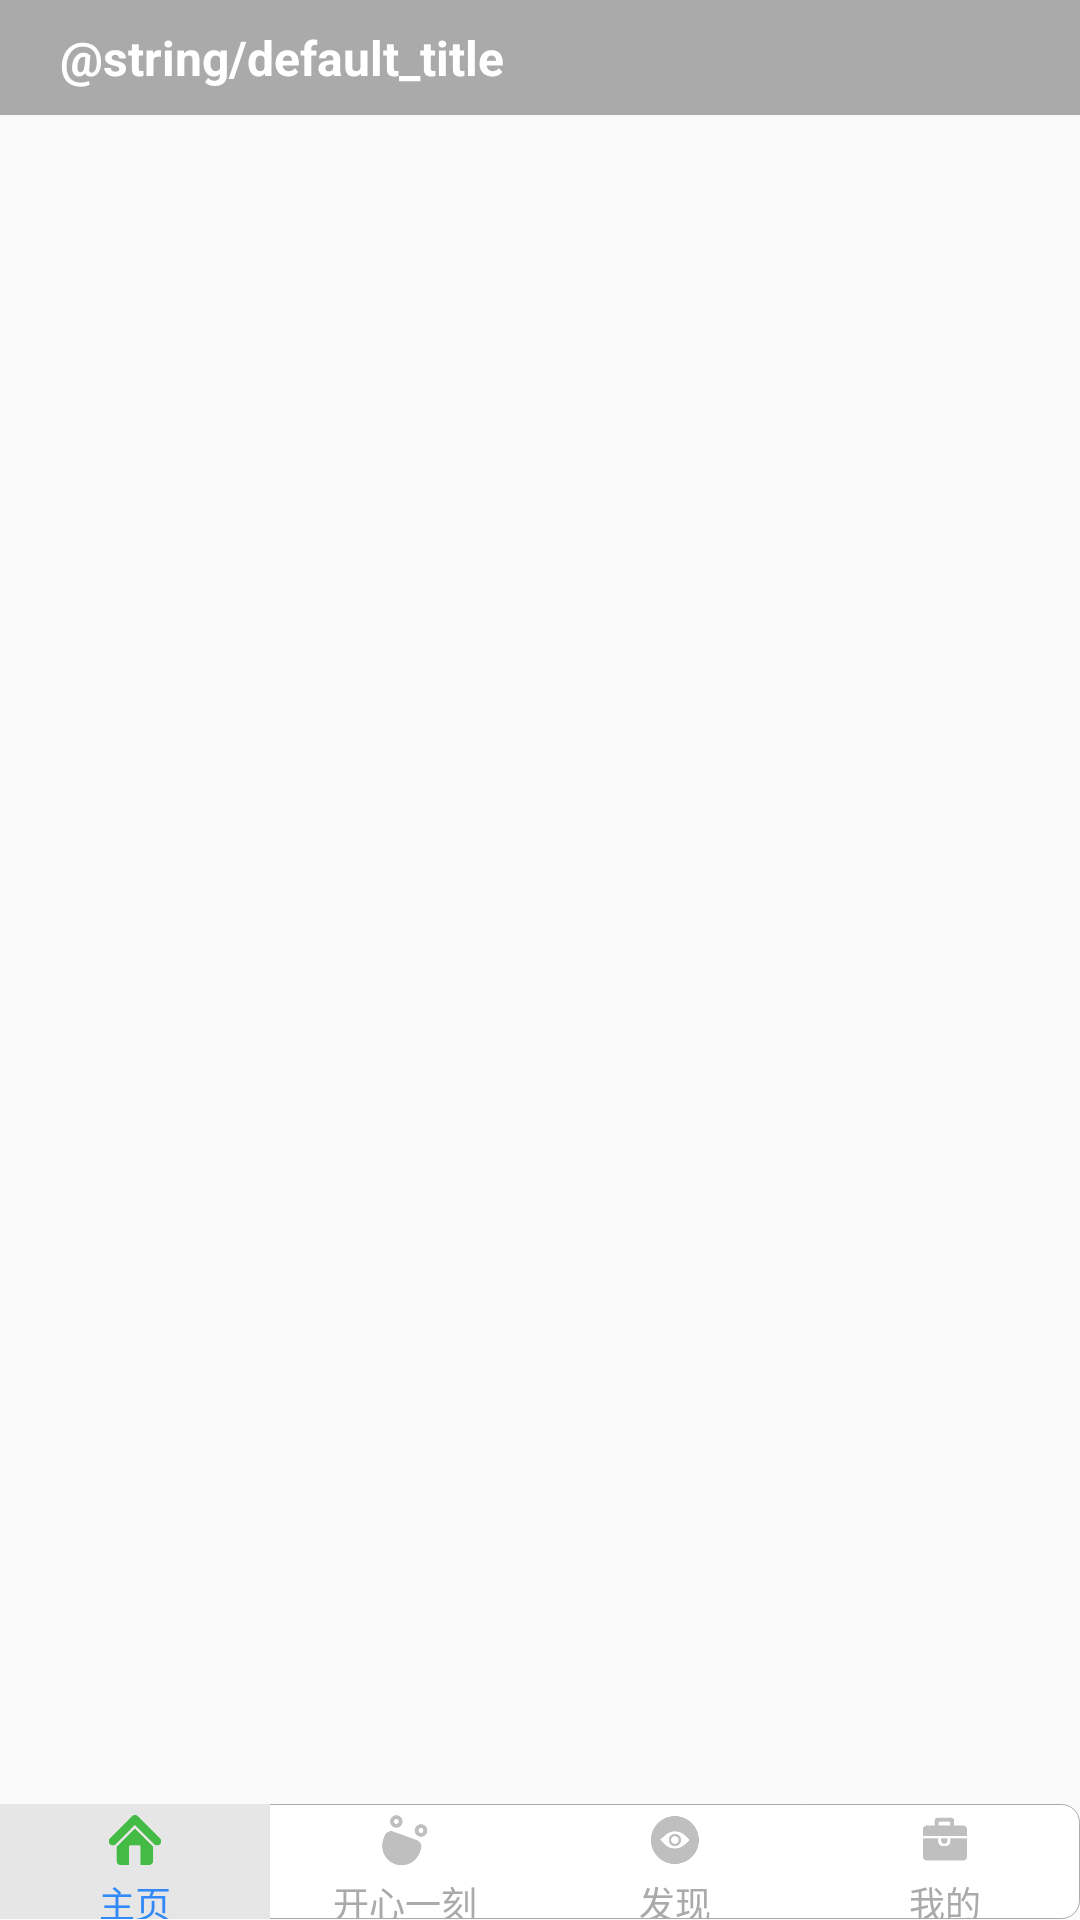

The Android layout XML behind this screen, and the referenced resources:
<!-- AndroidManifest.xml: application theme AppTheme -->
<!-- res/layout/activity_main.xml -->
<?xml version="1.0" encoding="utf-8"?>

<LinearLayout xmlns:android="http://schemas.android.com/apk/res/android"
    xmlns:app="http://schemas.android.com/apk/res-auto"
    xmlns:tools="http://schemas.android.com/tools"
    android:orientation="vertical"
    android:weightSum="1"
    android:layout_width="match_parent"
    android:layout_height="match_parent"
    tools:context=".activity.MainActivity">

    <RelativeLayout
        android:id="@+id/relative_layout_title"
        android:background="@android:color/darker_gray"
        android:layout_weight="0.06"
        android:layout_width="match_parent"
        android:layout_height="0dp">

        <TextView
            android:singleLine="true"
            android:ellipsize="end"
            android:maxEms="10"
            android:layout_toLeftOf="@+id/iv_title_refresh"
            android:id="@+id/tv_title"
            android:textColor="@android:color/white"
            android:text="@string/default_title"
            android:layout_marginLeft="20dp"
            android:layout_marginRight="20dp"
            android:layout_centerVertical="true"
            android:textStyle="bold"
            android:textSize="16sp"
            android:layout_width="match_parent"
            android:layout_height="wrap_content" />

        <ImageView
            android:visibility="gone"
            android:clickable="true"
            android:layout_centerVertical="true"
            android:foreground="@drawable/water_foreground"
            android:background="@color/color_other"
            android:id="@+id/iv_title_refresh"
            android:layout_alignParentRight="true"
            android:layout_marginRight="10dp"
            android:src="@mipmap/title_refresh"
            android:layout_width="24dp"
            android:layout_height="24dp"/>

    </RelativeLayout>

    <LinearLayout
        android:orientation="vertical"
        android:layout_width="match_parent"
        android:layout_weight="0.88"
        android:layout_height="0dp">

        <FrameLayout
            android:id="@+id/framelayout_container"
            android:layout_width="match_parent"
            android:layout_height="match_parent">
        </FrameLayout>



    </LinearLayout>

    <LinearLayout
        android:background="@drawable/edittext_drawable_shape"
        android:layout_gravity="bottom"
        android:visibility="visible"
        android:id="@+id/linear_tab"
        android:weightSum="1"
        android:orientation="horizontal"
        android:layout_width="match_parent"
        android:layout_weight="0.06"
        android:layout_height="0dp">

        <LinearLayout
            android:background="@color/color_select"
            android:foreground="@drawable/water_foreground"
            android:clickable="true"
            android:id="@+id/linear_one"
            android:gravity="center"
            android:orientation="vertical"
            android:layout_weight="0.25"
            android:layout_width="0dp"
            android:layout_height="match_parent">

            <ImageView
                android:clickable="false"
                android:visibility="visible"
                android:id="@+id/iv_one"
                android:layout_marginTop="2dp"
                android:layout_gravity="center_horizontal"
                android:src="@mipmap/main_select"
                android:layout_width="20dp"
                android:layout_height="20dp" />

            <TextView
                android:clickable="false"
                android:id="@+id/tv_one"
                android:text="@string/str_my_blog"
                android:textSize="12sp"
                android:layout_marginTop="2dp"
                android:gravity="center"
                android:layout_gravity="center_horizontal"
                android:textColor="@color/color_other"
                android:layout_width="wrap_content"
                android:layout_height="wrap_content" />

        </LinearLayout>


        <LinearLayout
            android:foreground="@drawable/water_foreground"
            android:clickable="true"
            android:gravity="center"
            android:id="@+id/linear_two"
            android:orientation="vertical"
            android:layout_weight="0.25"
            android:layout_width="0dp"
            android:layout_height="match_parent">

            <ImageView
                android:visibility="visible"
                android:clickable="false"
                android:id="@+id/iv_two"
                android:layout_marginTop="2dp"
                android:layout_gravity="center_horizontal"
                android:src="@mipmap/joke_unselect"
                android:layout_width="30dp"
                android:layout_height="20dp" />

            <TextView
                android:clickable="false"
                android:id="@+id/tv_two"
                android:text="@string/str_joker"
                android:textSize="12sp"
                android:layout_marginTop="2dp"
                android:gravity="center"
                android:layout_gravity="center_horizontal"
                android:textColor="@android:color/darker_gray"
                android:layout_width="wrap_content"
                android:layout_height="wrap_content" />

        </LinearLayout>

        <LinearLayout
            android:gravity="center"
            android:foreground="@drawable/water_foreground"
            android:clickable="true"
            android:id="@+id/linear_three"
            android:orientation="vertical"
            android:layout_weight="0.25"
            android:layout_width="0dp"
            android:layout_height="match_parent">

            <ImageView
                android:visibility="visible"
                android:clickable="false"
                android:id="@+id/iv_three"
                android:layout_marginTop="2dp"
                android:layout_gravity="center_horizontal"
                android:src="@mipmap/discovery_unselect"
                android:layout_width="20dp"
                android:layout_height="20dp" />

            <TextView
                android:clickable="false"
                android:id="@+id/tv_three"
                android:text="@string/str_finder"
                android:textSize="12sp"
                android:layout_marginTop="2dp"
                android:gravity="center"
                android:layout_gravity="center_horizontal"
                android:textColor="@android:color/darker_gray"
                android:layout_width="wrap_content"
                android:layout_height="wrap_content" />

        </LinearLayout>

        <LinearLayout
            android:gravity="center"
            android:foreground="@drawable/water_foreground"
            android:clickable="true"
            android:id="@+id/linear_four"
            android:orientation="vertical"
            android:layout_weight="0.25"
            android:layout_width="0dp"
            android:layout_height="match_parent">

            <ImageView
                android:visibility="visible"
                android:clickable="false"
                android:id="@+id/iv_four"
                android:layout_marginTop="2dp"
                android:layout_gravity="center_horizontal"
                android:src="@mipmap/tool_unselect"
                android:layout_width="20dp"
                android:layout_height="20dp" />

            <TextView
                android:clickable="false"
                android:id="@+id/tv_four"
                android:text="@string/str_mine"
                android:textSize="12sp"
                android:layout_marginTop="2dp"
                android:gravity="center"
                android:layout_gravity="center_horizontal"
                android:textColor="@android:color/darker_gray"
                android:layout_width="wrap_content"
                android:layout_height="wrap_content" />

        </LinearLayout>

    </LinearLayout>


</LinearLayout>
<!-- resources referenced by this layout -->
<resources>
  <color name="color_other">#3389f7</color>
  <color name="color_select">#e6e6e6</color>
  <!-- drawable edittext_drawable_shape (drawable) -->
  <?xml version="1.0" encoding="utf-8"?>
  
  <shape xmlns:android="http://schemas.android.com/apk/res/android">
  
      <stroke
          android:color="@android:color/darker_gray"
          android:width="1px"
          />
  
      <solid android:color="@android:color/white"/>
  
      <corners android:radius="6dp"/>
  
  </shape>
  <!-- drawable water_foreground (drawable-v21) -->
  <?xml version="1.0" encoding="utf-8"?>
  
  <ripple xmlns:android="http://schemas.android.com/apk/res/android"
      android:color="@color/color_protect_eye">
  
  </ripple>
  <!-- mipmap discovery_unselect: png bitmap (mipmap-xxhdpi, 4818 bytes) -->
  <!-- mipmap joke_unselect: png bitmap (mipmap-xxhdpi, 2948 bytes) -->
  <!-- mipmap main_select: png bitmap (mipmap-xxhdpi, 2049 bytes) -->
  <!-- mipmap title_refresh: png bitmap (mipmap-xxhdpi, 4561 bytes) -->
  <!-- mipmap tool_unselect: png bitmap (mipmap-xxhdpi, 1883 bytes) -->
  <string name="str_finder">发现</string>
  <string name="str_joker">开心一刻</string>
  <string name="str_mine">我的</string>
  <string name="str_my_blog">主页</string>
  <style name="AppTheme" parent="Theme.AppCompat.Light">
          
      </style>
  <color name="color_protect_eye">#c7edcc</color>
</resources>
